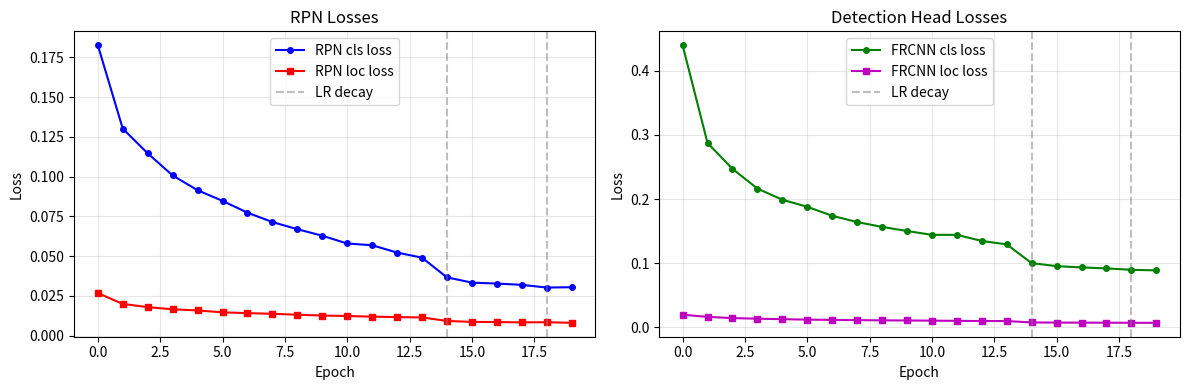
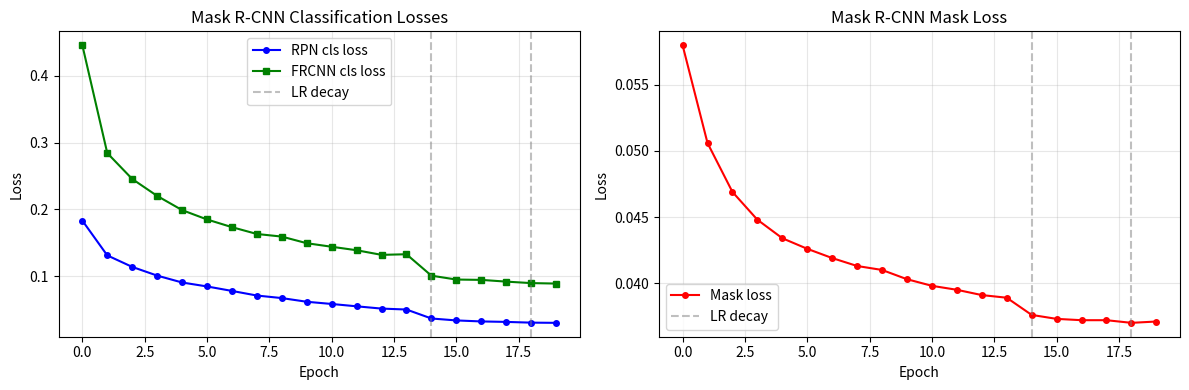
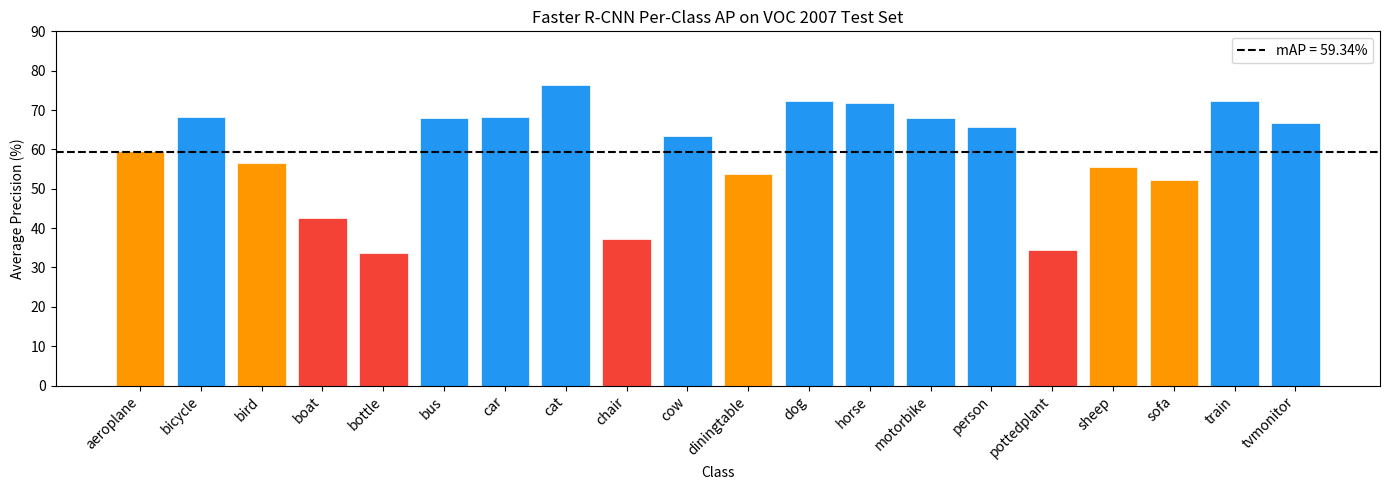
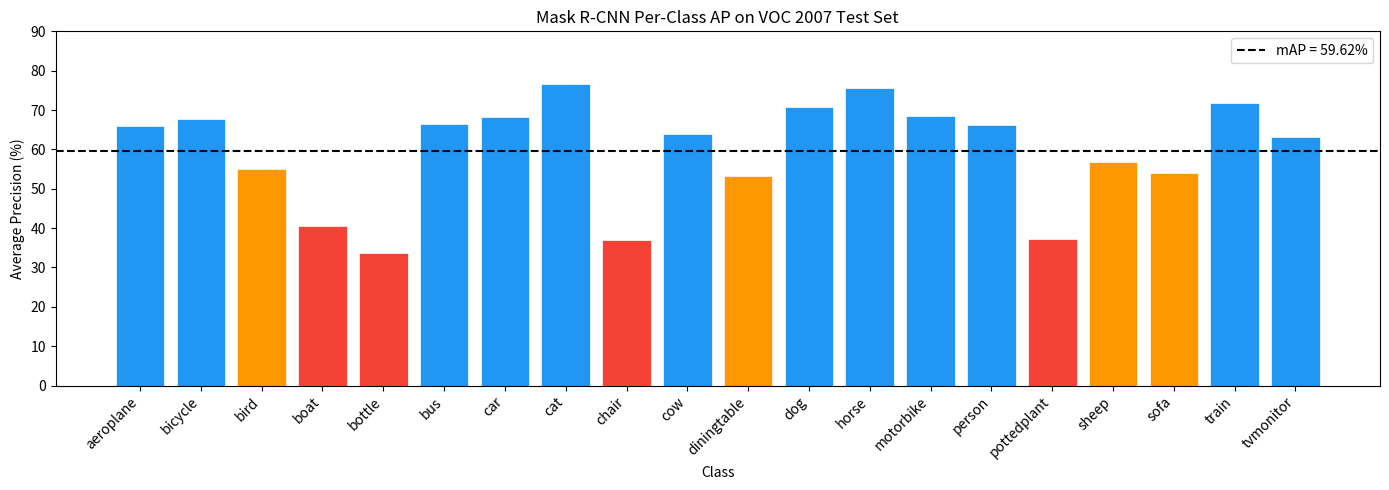

Write Python code to recreate these figures, in order.
"""run this from the report/ directory after training to generate figures for the report."""
import matplotlib
matplotlib.use('Agg')
import matplotlib.pyplot as plt
import numpy as np
import os

# actual training losses from 20 epochs
epochs = list(range(20))

rpn_cls = [0.1826, 0.1301, 0.1146, 0.1007, 0.0914, 0.0847, 0.0773, 0.0714,
           0.0669, 0.0628, 0.0579, 0.0568, 0.0522, 0.0490, 0.0366, 0.0333,
           0.0327, 0.0319, 0.0302, 0.0304]

rpn_loc = [0.0267, 0.0199, 0.0179, 0.0165, 0.0158, 0.0146, 0.0141, 0.0137,
           0.0131, 0.0126, 0.0123, 0.0119, 0.0116, 0.0114, 0.0092, 0.0086,
           0.0085, 0.0083, 0.0084, 0.0080]

frcnn_cls = [0.4400, 0.2876, 0.2472, 0.2165, 0.1991, 0.1880, 0.1741, 0.1642,
             0.1567, 0.1503, 0.1443, 0.1443, 0.1348, 0.1294, 0.1002, 0.0955,
             0.0935, 0.0920, 0.0898, 0.0889]

frcnn_loc = [0.0198, 0.0164, 0.0145, 0.0136, 0.0128, 0.0121, 0.0117, 0.0113,
             0.0110, 0.0108, 0.0105, 0.0102, 0.0099, 0.0099, 0.0077, 0.0075,
             0.0074, 0.0073, 0.0072, 0.0071]

fig, axes = plt.subplots(1, 2, figsize=(12, 4))

# rpn losses
axes[0].plot(epochs, rpn_cls, 'b-o', markersize=4, label='RPN cls loss')
axes[0].plot(epochs, rpn_loc, 'r-s', markersize=4, label='RPN loc loss')
axes[0].axvline(x=14, color='gray', linestyle='--', alpha=0.5, label='LR decay')
axes[0].axvline(x=18, color='gray', linestyle='--', alpha=0.5)
axes[0].set_xlabel('Epoch')
axes[0].set_ylabel('Loss')
axes[0].set_title('RPN Losses')
axes[0].legend()
axes[0].grid(True, alpha=0.3)

# detection head losses
axes[1].plot(epochs, frcnn_cls, 'g-o', markersize=4, label='FRCNN cls loss')
axes[1].plot(epochs, frcnn_loc, 'm-s', markersize=4, label='FRCNN loc loss')
axes[1].axvline(x=14, color='gray', linestyle='--', alpha=0.5, label='LR decay')
axes[1].axvline(x=18, color='gray', linestyle='--', alpha=0.5)
axes[1].set_xlabel('Epoch')
axes[1].set_ylabel('Loss')
axes[1].set_title('Detection Head Losses')
axes[1].legend()
axes[1].grid(True, alpha=0.3)

plt.tight_layout()
os.makedirs('figures', exist_ok=True)
plt.savefig('figures/loss_curves.png', dpi=150, bbox_inches='tight')
print('saved figures/loss_curves.png')

# mask r-cnn loss curves
mask_rpn_cls = [0.1833, 0.1313, 0.1141, 0.1011, 0.0908, 0.0849, 0.0782, 0.0713,
                0.0675, 0.0620, 0.0587, 0.0552, 0.0518, 0.0504, 0.0370, 0.0341,
                0.0326, 0.0319, 0.0308, 0.0305]

mask_frcnn_cls = [0.4454, 0.2842, 0.2455, 0.2202, 0.1990, 0.1850, 0.1735, 0.1633,
                  0.1594, 0.1495, 0.1442, 0.1390, 0.1321, 0.1330, 0.1010, 0.0952,
                  0.0947, 0.0921, 0.0899, 0.0892]

mask_loss = [0.0580, 0.0506, 0.0469, 0.0448, 0.0434, 0.0426, 0.0419, 0.0413,
             0.0410, 0.0403, 0.0398, 0.0395, 0.0391, 0.0389, 0.0376, 0.0373,
             0.0372, 0.0372, 0.0370, 0.0371]

fig, axes = plt.subplots(1, 2, figsize=(12, 4))
axes[0].plot(epochs, mask_rpn_cls, 'b-o', markersize=4, label='RPN cls loss')
axes[0].plot(epochs, mask_frcnn_cls, 'g-s', markersize=4, label='FRCNN cls loss')
axes[0].axvline(x=14, color='gray', linestyle='--', alpha=0.5, label='LR decay')
axes[0].axvline(x=18, color='gray', linestyle='--', alpha=0.5)
axes[0].set_xlabel('Epoch')
axes[0].set_ylabel('Loss')
axes[0].set_title('Mask R-CNN Classification Losses')
axes[0].legend()
axes[0].grid(True, alpha=0.3)

axes[1].plot(epochs, mask_loss, 'r-o', markersize=4, label='Mask loss')
axes[1].axvline(x=14, color='gray', linestyle='--', alpha=0.5, label='LR decay')
axes[1].axvline(x=18, color='gray', linestyle='--', alpha=0.5)
axes[1].set_xlabel('Epoch')
axes[1].set_ylabel('Loss')
axes[1].set_title('Mask R-CNN Mask Loss')
axes[1].legend()
axes[1].grid(True, alpha=0.3)

plt.tight_layout()
plt.savefig('figures/mask_loss_curves.png', dpi=150, bbox_inches='tight')
print('saved figures/mask_loss_curves.png')

# faster r-cnn per-class ap bar chart
classes = ['aeroplane', 'bicycle', 'bird', 'boat', 'bottle', 'bus', 'car',
           'cat', 'chair', 'cow', 'diningtable', 'dog', 'horse', 'motorbike',
           'person', 'pottedplant', 'sheep', 'sofa', 'train', 'tvmonitor']
aps = [59.66, 68.31, 56.66, 42.45, 33.78, 68.08, 68.24, 76.43, 37.29, 63.49,
       53.84, 72.33, 71.82, 67.89, 65.59, 34.35, 55.48, 52.20, 72.38, 66.60]

fig, ax = plt.subplots(figsize=(14, 5))
colors = ['#2196F3' if ap >= 60 else '#FF9800' if ap >= 45 else '#F44336' for ap in aps]
bars = ax.bar(classes, aps, color=colors, edgecolor='white', linewidth=0.5)
ax.axhline(y=59.34, color='black', linestyle='--', linewidth=1.5, label='mAP = 59.34%')
ax.set_xlabel('Class')
ax.set_ylabel('Average Precision (%)')
ax.set_title('Faster R-CNN Per-Class AP on VOC 2007 Test Set')
ax.set_ylim(0, 90)
ax.legend()
plt.xticks(rotation=45, ha='right')
plt.tight_layout()
plt.savefig('figures/per_class_ap.png', dpi=150, bbox_inches='tight')
print('saved figures/per_class_ap.png')

# mask r-cnn per-class ap bar chart
mask_aps = [66.03, 67.76, 55.02, 40.49, 33.71, 66.37, 68.31, 76.64, 37.00, 63.95,
            53.20, 70.82, 75.68, 68.42, 66.08, 37.21, 56.76, 54.12, 71.72, 63.19]

fig, ax = plt.subplots(figsize=(14, 5))
colors = ['#2196F3' if ap >= 60 else '#FF9800' if ap >= 45 else '#F44336' for ap in mask_aps]
ax.bar(classes, mask_aps, color=colors, edgecolor='white', linewidth=0.5)
ax.axhline(y=59.62, color='black', linestyle='--', linewidth=1.5, label='mAP = 59.62%')
ax.set_xlabel('Class')
ax.set_ylabel('Average Precision (%)')
ax.set_title('Mask R-CNN Per-Class AP on VOC 2007 Test Set')
ax.set_ylim(0, 90)
ax.legend()
plt.xticks(rotation=45, ha='right')
plt.tight_layout()
plt.savefig('figures/mask_per_class_ap.png', dpi=150, bbox_inches='tight')
print('saved figures/mask_per_class_ap.png')
